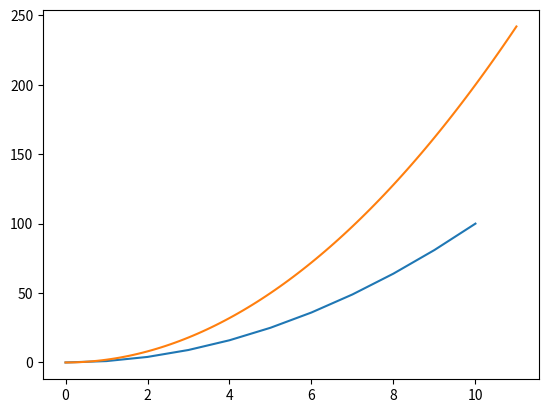

Write the Python code that produced this figure.
import os
import math
from scipy import interpolate
import numpy as np
import matplotlib.pyplot as plt
x=np.linspace(0,10,11)
y=x*x
fx = interpolate.interp1d(x, y, kind="cubic",fill_value="extrapolate")
x1=np.linspace(0,11,100)
y1=fx(x1)*2
k=plt.plot(x,y,x1,y1)
plt.show()

a = np.array([[4, 1, 1, 2, 0, 0],[3, 4, 3, 1, 4, 0],[1, 4, 3, 1, 0, 0],[0, 4, 4, 0, 4, 0],[0, 0, 0, 0, 0, 0]])
print(a[~(a==0).all(1)])#去除0行
b=a[~(a==0).all(1)]
print(~(b==0).all(0))

def Rtorho(data, abc):
    abc = abc.strip().split(',')
    abcdeal=[]
    for i in abc:
        i = float(i)
        abcdeal.append(i)
    print(abcdeal)
Rtorho("1,2,3","1,2,3")